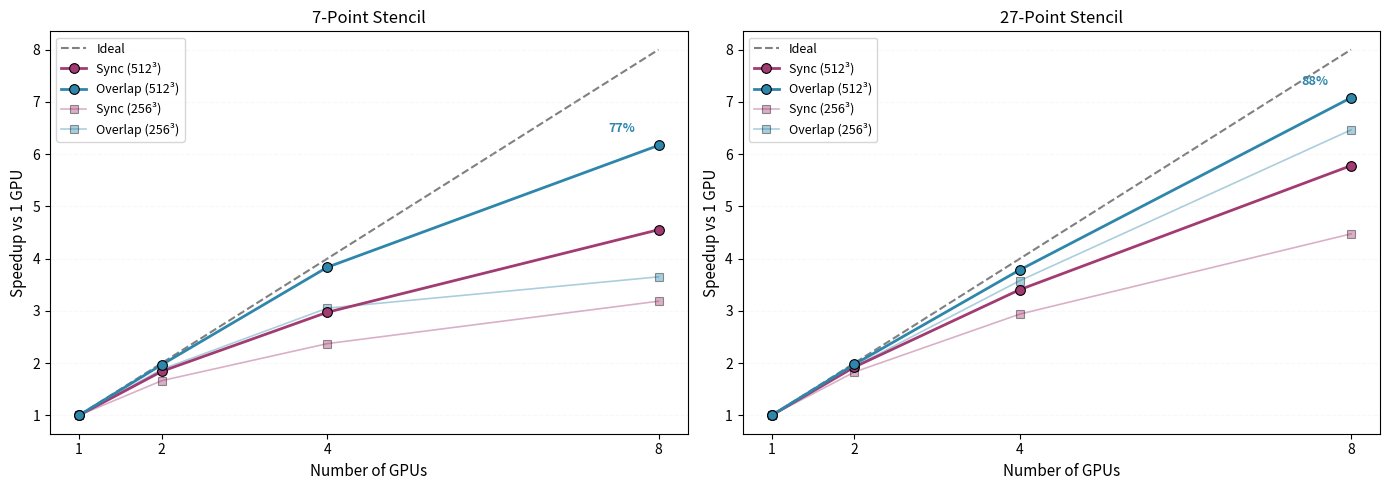
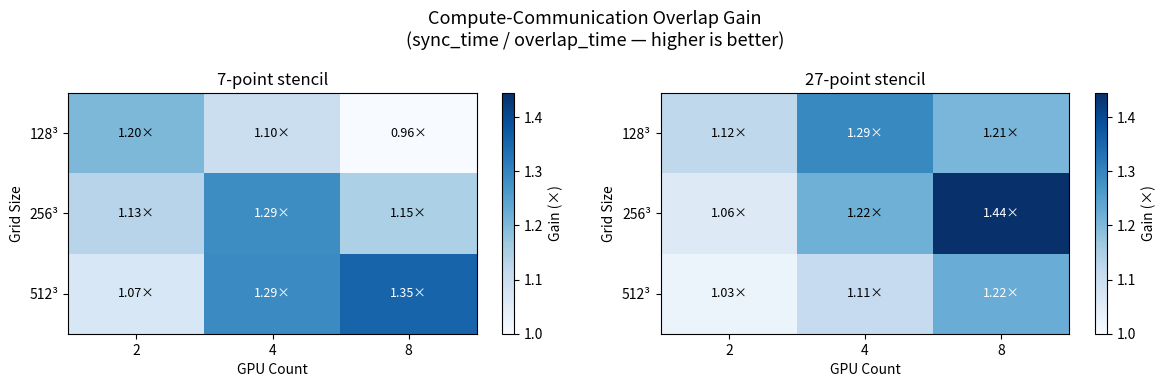
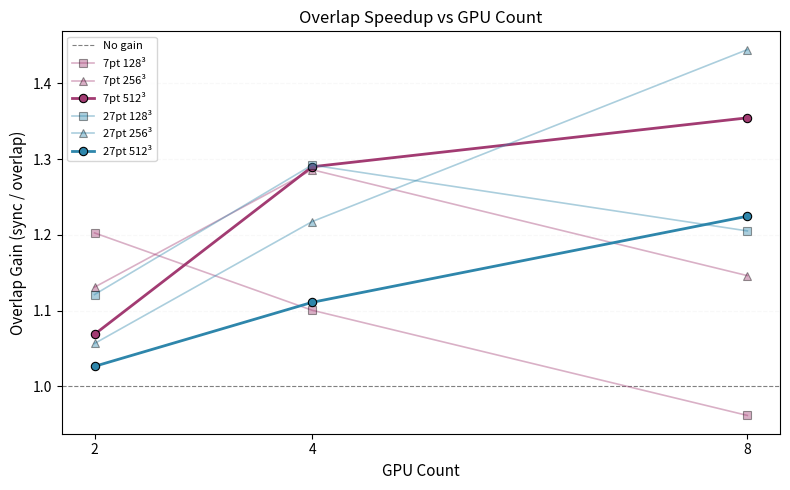
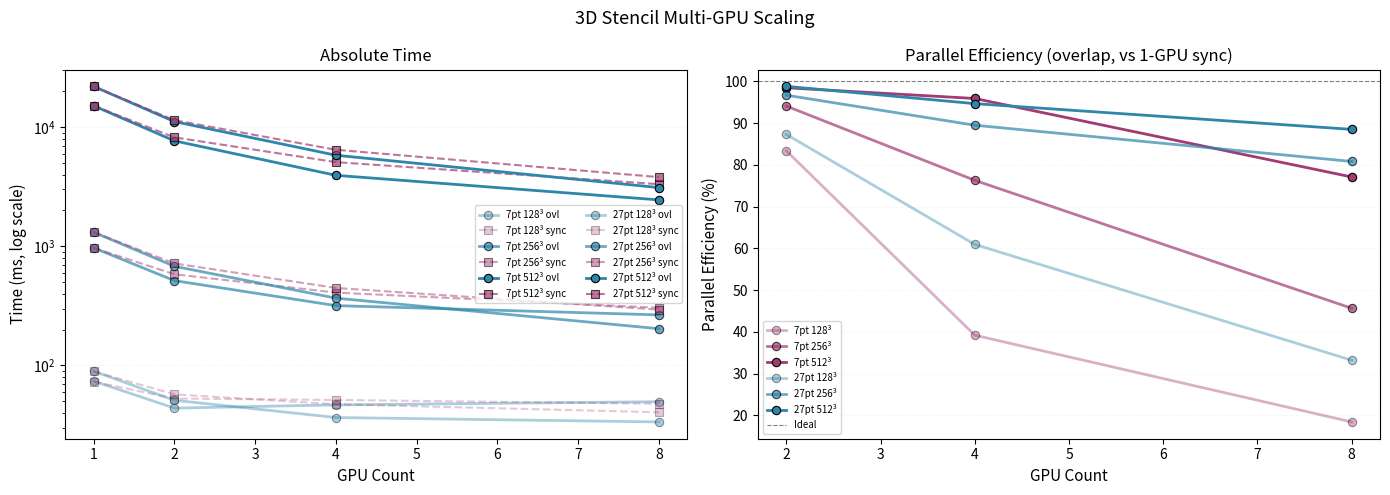
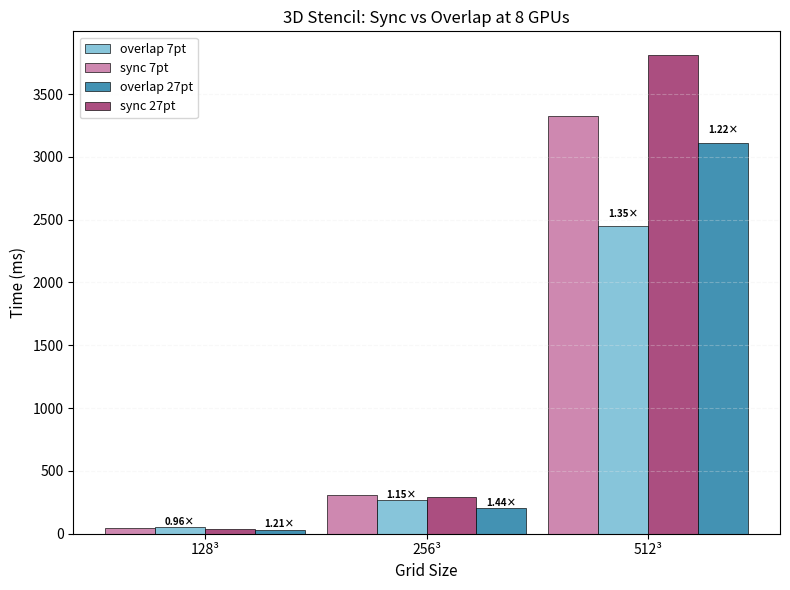

Recreate these plots in Python, in order.
#!/usr/bin/env python3
"""
plot_3d_overlap.py - Visualize 3D stencil overlap benchmark results.

Usage:
  python scripts/visualizations/plot_3d_overlap.py [OPTIONS]
    --input-dir=DIR   JSON directory (default: results/json/3d_overlap/)
    --output-dir=DIR  PNG output directory (default: docs/figures/)
    --show            Display figures interactively

Produces 5 figures:
  0. 3d_scaling_overlap_a100.png    - Main: sync vs overlap speedup (7pt | 27pt)
  1. 3d_overlap_gain_heatmap.png    - Heatmaps: overlap gain per (grid, GPU count)
  2. 3d_overlap_gain_by_gpu.png     - Line plot: overlap gain vs GPU count
  3. 3d_scaling_comparison.png      - Scaling: abs time + parallel efficiency
  4. 3d_stencil_comparison.png      - Grouped bar chart at max GPU count
"""

import json
import re
import sys
import os
from pathlib import Path

# ---------------------------------------------------------------------------
# Fallback hardcoded data (used when JSON files are not found)
# ---------------------------------------------------------------------------

FALLBACK = {
    (7, 128, 1, 'sync'): 73.2,   (7, 128, 1, 'overlap'): 74.0,
    (7, 128, 2, 'sync'): 52.8,   (7, 128, 2, 'overlap'): 43.9,
    (7, 128, 4, 'sync'): 51.4,   (7, 128, 4, 'overlap'): 46.7,
    (7, 128, 8, 'sync'): 47.8,   (7, 128, 8, 'overlap'): 49.7,
    (7, 256, 1, 'sync'): 970.3,  (7, 256, 1, 'overlap'): 972.4,
    (7, 256, 2, 'sync'): 583.3,  (7, 256, 2, 'overlap'): 515.7,
    (7, 256, 4, 'sync'): 409.0,  (7, 256, 4, 'overlap'): 318.0,
    (7, 256, 8, 'sync'): 304.7,  (7, 256, 8, 'overlap'): 265.8,
    (7, 512, 1, 'sync'): 15127,  (7, 512, 1, 'overlap'): 15129,
    (7, 512, 2, 'sync'): 8211,   (7, 512, 2, 'overlap'): 7682,
    (7, 512, 4, 'sync'): 5088,   (7, 512, 4, 'overlap'): 3944,
    (7, 512, 8, 'sync'): 3323,   (7, 512, 8, 'overlap'): 2453,
    (27, 128, 1, 'sync'): 89.2,  (27, 128, 1, 'overlap'): 89.6,
    (27, 128, 2, 'sync'): 57.3,  (27, 128, 2, 'overlap'): 51.1,
    (27, 128, 4, 'sync'): 47.3,  (27, 128, 4, 'overlap'): 36.6,
    (27, 128, 8, 'sync'): 40.5,  (27, 128, 8, 'overlap'): 33.6,
    (27, 256, 1, 'sync'): 1315.4, (27, 256, 1, 'overlap'): 1315.4,
    (27, 256, 2, 'sync'): 718.9,  (27, 256, 2, 'overlap'): 680.3,
    (27, 256, 4, 'sync'): 447.5,  (27, 256, 4, 'overlap'): 367.5,
    (27, 256, 8, 'sync'): 294.0,  (27, 256, 8, 'overlap'): 203.5,
    (27, 512, 1, 'sync'): 22016, (27, 512, 1, 'overlap'): 21997,
    (27, 512, 2, 'sync'): 11438, (27, 512, 2, 'overlap'): 11142,
    (27, 512, 4, 'sync'): 6461,  (27, 512, 4, 'overlap'): 5815,
    (27, 512, 8, 'sync'): 3809,  (27, 512, 8, 'overlap'): 3110,
}

# ---------------------------------------------------------------------------
# Colors
# ---------------------------------------------------------------------------

COLOR_OVERLAP = '#2E86AB'
COLOR_SYNC    = '#A23B72'

# ---------------------------------------------------------------------------
# Data loading
# ---------------------------------------------------------------------------

def load_results(input_dir):
    """
    Returns:
        data: dict mapping (stencil, grid, n_gpu, mode) -> median_ms
        overlap_meta: dict mapping (stencil, grid, n_gpu) -> dict with comm fields
    """
    data = {}
    overlap_meta = {}

    pattern = re.compile(r'3d_(\d+)pt_(\d+)_(\d+)gpu_(sync|overlap)\.json')
    json_dir = Path(input_dir)
    if json_dir.exists():
        for f in json_dir.glob('3d_*.json'):
            m = pattern.match(f.name)
            if not m:
                continue
            stencil, grid, n_gpu, mode = int(m[1]), int(m[2]), int(m[3]), m[4]
            try:
                d = json.loads(f.read_text())
                data[(stencil, grid, n_gpu, mode)] = d['timing']['median_ms']
                if mode == 'overlap' and 'overlap' in d:
                    ov = d['overlap']
                    if ov.get('enabled'):
                        overlap_meta[(stencil, grid, n_gpu)] = {
                            'comm_total_ms':         ov.get('comm_total_ms', 0),
                            'comm_hidden_ms':        ov.get('comm_hidden_ms', 0),
                            'overlap_efficiency_pct': ov.get('overlap_efficiency_pct', 0),
                        }
            except (KeyError, json.JSONDecodeError):
                continue

    if not data:
        print(f"Warning: no matching JSON files found in {input_dir} — using hardcoded fallback data")
        data = dict(FALLBACK)

    return data, overlap_meta

# ---------------------------------------------------------------------------
# Figure 0: Main scaling plot (sync vs overlap speedup, 7pt | 27pt)
# ---------------------------------------------------------------------------

def plot_scaling_main(data, output_dir, show=False):
    import matplotlib.pyplot as plt
    import numpy as np

    gpu_counts = [1, 2, 4, 8]
    stencils   = [7, 27]
    grids_main = [512, 256]
    eff_labels = {7: '77%', 27: '88%'}

    fig, axes = plt.subplots(1, 2, figsize=(14, 5))
    subplot_titles = {7: '7-Point Stencil', 27: '27-Point Stencil'}

    for ax, s in zip(axes, stencils):
        t1_sync = data.get((s, 512, 1, 'sync'))
        if t1_sync is None:
            ax.set_visible(False)
            continue

        # Ideal linear scaling
        ideal_xs = [1, 2, 4, 8]
        ideal_ys = [float(n) for n in ideal_xs]
        ax.plot(ideal_xs, ideal_ys, '--', color='grey', linewidth=1.5,
                label='Ideal', zorder=1)

        # 512³ sync
        xs_s512, ys_s512 = [], []
        for n in gpu_counts:
            t = data.get((s, 512, n, 'sync'))
            if t:
                xs_s512.append(n)
                ys_s512.append(t1_sync / t)
        if xs_s512:
            ax.plot(xs_s512, ys_s512, '-o', color=COLOR_SYNC, linewidth=2,
                    markersize=7, markeredgecolor='black', markeredgewidth=0.8,
                    label='Sync (512³)', zorder=3)

        # 512³ overlap
        xs_o512, ys_o512 = [], []
        for n in gpu_counts:
            t = data.get((s, 512, n, 'overlap'))
            if t:
                xs_o512.append(n)
                ys_o512.append(t1_sync / t)
        if xs_o512:
            ax.plot(xs_o512, ys_o512, '-o', color=COLOR_OVERLAP, linewidth=2,
                    markersize=7, markeredgecolor='black', markeredgewidth=0.8,
                    label='Overlap (512³)', zorder=3)
            # Annotate 8-GPU point
            if 8 in xs_o512:
                idx = xs_o512.index(8)
                ax.annotate(eff_labels[s],
                            xy=(8, ys_o512[idx]),
                            xytext=(8 - 0.6, ys_o512[idx] + 0.25),
                            fontsize=9, color=COLOR_OVERLAP, fontweight='bold')

        # 256³ sync (secondary, alpha)
        t1_sync_256 = data.get((s, 256, 1, 'sync'))
        xs_s256, ys_s256 = [], []
        if t1_sync_256:
            for n in gpu_counts:
                t = data.get((s, 256, n, 'sync'))
                if t:
                    xs_s256.append(n)
                    ys_s256.append(t1_sync_256 / t)
        if xs_s256:
            ax.plot(xs_s256, ys_s256, '-s', color=COLOR_SYNC, linewidth=1.2,
                    alpha=0.4, markersize=6, markeredgecolor='black', markeredgewidth=0.8,
                    label='Sync (256³)', zorder=2)

        # 256³ overlap (secondary, alpha)
        xs_o256, ys_o256 = [], []
        if t1_sync_256:
            for n in gpu_counts:
                t = data.get((s, 256, n, 'overlap'))
                if t:
                    xs_o256.append(n)
                    ys_o256.append(t1_sync_256 / t)
        if xs_o256:
            ax.plot(xs_o256, ys_o256, '-s', color=COLOR_OVERLAP, linewidth=1.2,
                    alpha=0.4, markersize=6, markeredgecolor='black', markeredgewidth=0.8,
                    label='Overlap (256³)', zorder=2)

        ax.set_title(subplot_titles[s], fontsize=12)
        ax.set_xlabel('Number of GPUs', fontsize=11)
        ax.set_ylabel('Speedup vs 1 GPU', fontsize=11)
        ax.set_xticks(gpu_counts)
        ax.grid(axis='y', alpha=0.3, linestyle='--', color='#E8E8E8')
        ax.legend(fontsize=9)

    plt.tight_layout()
    out = Path(output_dir) / '3d_scaling_overlap_a100.png'
    plt.savefig(out, dpi=300, bbox_inches='tight')
    print(f"Saved: {out}")
    if show:
        plt.show()
    plt.close()

# ---------------------------------------------------------------------------
# Figure 1: Overlap gain heatmap (7pt / 27pt side by side)
# ---------------------------------------------------------------------------

def plot_gain_heatmap(data, output_dir, show=False):
    import matplotlib.pyplot as plt
    import numpy as np

    stencils = sorted({k[0] for k in data})
    if len(stencils) < 1:
        print("Warning: not enough data for heatmap — skipping figure 1")
        return

    all_grids = sorted({k[1] for k in data})
    multi_gpus = sorted({k[2] for k in data if k[2] > 1})
    if not multi_gpus:
        print("Warning: no multi-GPU data for heatmap — skipping figure 1")
        return

    all_gains = []
    for s in stencils:
        for g in all_grids:
            for n in multi_gpus:
                sync_t = data.get((s, g, n, 'sync'))
                ovl_t  = data.get((s, g, n, 'overlap'))
                if sync_t and ovl_t and ovl_t > 0:
                    all_gains.append(sync_t / ovl_t)
    if not all_gains:
        print("Warning: no gain data for heatmap — skipping figure 1")
        return

    vmax = max(all_gains)
    vmin = 1.0

    n_stencils = len(stencils)
    fig, axes = plt.subplots(1, n_stencils,
                             figsize=(6 * n_stencils, max(3, len(all_grids) * 0.8 + 1.5)))
    if n_stencils == 1:
        axes = [axes]

    fig.suptitle("Compute-Communication Overlap Gain\n"
                 "(sync_time / overlap_time — higher is better)", fontsize=13)

    for ax, s in zip(axes, stencils):
        grid_sizes = sorted({k[1] for k in data if k[0] == s})
        gpu_counts = sorted({k[2] for k in data if k[0] == s and k[2] > 1})
        if not grid_sizes or not gpu_counts:
            ax.set_visible(False)
            continue

        gain_matrix = np.full((len(grid_sizes), len(gpu_counts)), float('nan'))
        for gi, g in enumerate(grid_sizes):
            for ni, n in enumerate(gpu_counts):
                sync_t = data.get((s, g, n, 'sync'))
                ovl_t  = data.get((s, g, n, 'overlap'))
                if sync_t and ovl_t and ovl_t > 0:
                    gain_matrix[gi, ni] = sync_t / ovl_t

        masked = np.ma.masked_invalid(gain_matrix)
        cmap = plt.cm.Blues.copy()
        cmap.set_bad(color='lightgrey')
        im = ax.imshow(masked, cmap=cmap, vmin=vmin, vmax=vmax, aspect='auto')

        ax.set_xticks(range(len(gpu_counts)))
        ax.set_xticklabels([str(n) for n in gpu_counts])
        ax.set_yticks(range(len(grid_sizes)))
        ax.set_yticklabels([f'{g}\u00b3' for g in grid_sizes])
        ax.set_xlabel("GPU Count")
        ax.set_ylabel("Grid Size")
        ax.set_title(f'{s}-point stencil')

        for gi in range(len(grid_sizes)):
            for ni in range(len(gpu_counts)):
                val = gain_matrix[gi, ni]
                text = f'{val:.2f}\u00d7' if not np.isnan(val) else 'n/a'
                color = 'white' if (not np.isnan(val) and val > (vmax + vmin) / 2) else 'black'
                ax.text(ni, gi, text, ha='center', va='center', fontsize=9, color=color)

        plt.colorbar(im, ax=ax, label='Gain (\u00d7)')

    plt.tight_layout()
    out = Path(output_dir) / '3d_overlap_gain_heatmap.png'
    plt.savefig(out, dpi=300, bbox_inches='tight')
    print(f"Saved: {out}")
    if show:
        plt.show()
    plt.close()

# ---------------------------------------------------------------------------
# Figure 2: Overlap gain by GPU count (line plot)
# ---------------------------------------------------------------------------

def plot_gain_by_gpu(data, output_dir, show=False):
    import matplotlib.pyplot as plt

    stencils = sorted({k[0] for k in data})
    grids    = sorted({k[1] for k in data})

    # Primary grid (512) uses full color; smaller grids use alpha=0.4
    primary_grid = max(grids) if grids else 512

    fig, ax = plt.subplots(figsize=(8, 5))
    ax.axhline(y=1.0, color='grey', linestyle='--', linewidth=0.8, label='No gain')

    has_data = False
    stencil_colors = {7: COLOR_SYNC, 27: COLOR_OVERLAP}
    markers = {128: 's', 256: '^', 512: 'o'}

    for s in stencils:
        base_color = stencil_colors.get(s, '#888888')
        for g in grids:
            gpu_counts = sorted({k[2] for k in data if k[0] == s and k[1] == g and k[2] > 1})
            xs, ys = [], []
            for n in gpu_counts:
                sync_t = data.get((s, g, n, 'sync'))
                ovl_t  = data.get((s, g, n, 'overlap'))
                if sync_t and ovl_t and ovl_t > 0:
                    xs.append(n)
                    ys.append(sync_t / ovl_t)
            if len(xs) < 1:
                continue

            alpha = 1.0 if g == primary_grid else 0.4
            lw    = 2.0 if g == primary_grid else 1.2
            mk    = markers.get(g, 'o')
            ax.plot(xs, ys, marker=mk, color=base_color, linewidth=lw, alpha=alpha,
                    markeredgecolor='black', markeredgewidth=0.8,
                    label=f'{s}pt {g}\u00b3')
            has_data = True

    if not has_data:
        print("Warning: no multi-GPU overlap gain data — skipping figure 2")
        plt.close()
        return

    ax.set_xlabel("GPU Count", fontsize=11)
    ax.set_ylabel("Overlap Gain (sync / overlap)", fontsize=11)
    ax.set_title("Overlap Speedup vs GPU Count")

    all_gpus = sorted({k[2] for k in data if k[2] > 1})
    if all_gpus:
        ax.set_xticks(all_gpus)
    ax.legend(loc='upper left', fontsize=8)
    ax.grid(axis='y', alpha=0.3, linestyle='--', color='#E8E8E8')

    plt.tight_layout()
    out = Path(output_dir) / '3d_overlap_gain_by_gpu.png'
    plt.savefig(out, dpi=300, bbox_inches='tight')
    print(f"Saved: {out}")
    if show:
        plt.show()
    plt.close()

# ---------------------------------------------------------------------------
# Figure 3: Scaling comparison (abs time + parallel efficiency)
# ---------------------------------------------------------------------------

def plot_scaling(data, output_dir, show=False):
    import matplotlib.pyplot as plt
    import numpy as np

    stencils = sorted({k[0] for k in data})
    grids    = sorted({k[1] for k in data})

    # Use two colors per stencil: sync=COLOR_SYNC, overlap=COLOR_OVERLAP
    stencil_colors = {7: COLOR_SYNC, 27: COLOR_OVERLAP}
    grid_alphas    = {128: 0.4, 256: 0.7, 512: 1.0}

    fig, (ax_left, ax_right) = plt.subplots(1, 2, figsize=(14, 5))
    fig.suptitle("3D Stencil Multi-GPU Scaling", fontsize=13)

    has_abs = False
    has_eff = False

    for s in stencils:
        base_color = stencil_colors.get(s, '#888888')
        for g in grids:
            all_gpus = sorted({k[2] for k in data if k[0] == s and k[1] == g})
            if not all_gpus:
                continue

            alpha = grid_alphas.get(g, 0.8)

            ovl_times  = [(n, data[(s, g, n, 'overlap')]) for n in all_gpus
                          if (s, g, n, 'overlap') in data]
            sync_times = [(n, data[(s, g, n, 'sync')]) for n in all_gpus
                          if (s, g, n, 'sync') in data]

            if ovl_times:
                xs, ys = zip(*ovl_times)
                ax_left.plot(xs, ys, '-o', color=COLOR_OVERLAP, linewidth=2,
                             alpha=alpha, markeredgecolor='black', markeredgewidth=0.8,
                             label=f'{s}pt {g}\u00b3 ovl')
                has_abs = True
            if sync_times:
                xs, ys = zip(*sync_times)
                ax_left.plot(xs, ys, '--s', color=COLOR_SYNC, linewidth=1.5,
                             alpha=alpha * 0.7, markeredgecolor='black', markeredgewidth=0.8,
                             label=f'{s}pt {g}\u00b3 sync')
                has_abs = True

            t1_sync = data.get((s, g, 1, 'sync'))
            if t1_sync:
                eff_points = [(n, t) for n, t in ovl_times if n > 1]
                if eff_points:
                    xs_eff = [n for n, _ in eff_points]
                    ys_eff = [t1_sync / (n * t) * 100.0 for n, t in eff_points]
                    ax_right.plot(xs_eff, ys_eff, '-o', color=base_color, linewidth=2,
                                  alpha=alpha, markeredgecolor='black', markeredgewidth=0.8,
                                  label=f'{s}pt {g}\u00b3')
                    has_eff = True

    if not has_abs:
        print("Warning: not enough scaling data — skipping figure 3")
        plt.close()
        return

    ax_left.set_yscale('log')
    ax_left.set_xlabel("GPU Count", fontsize=11)
    ax_left.set_ylabel("Time (ms, log scale)", fontsize=11)
    ax_left.set_title("Absolute Time")
    ax_left.legend(fontsize=7, ncol=2)
    ax_left.grid(axis='y', alpha=0.3, linestyle='--', color='#E8E8E8')

    if has_eff:
        ax_right.axhline(y=100.0, color='grey', linestyle='--', linewidth=0.8, label='Ideal')
        ax_right.set_xlabel("GPU Count", fontsize=11)
        ax_right.set_ylabel("Parallel Efficiency (%)", fontsize=11)
        ax_right.set_title("Parallel Efficiency (overlap, vs 1-GPU sync)")
        ax_right.legend(fontsize=7)
        ax_right.grid(axis='y', alpha=0.3, linestyle='--', color='#E8E8E8')
    else:
        ax_right.set_visible(False)

    plt.tight_layout()
    out = Path(output_dir) / '3d_scaling_comparison.png'
    plt.savefig(out, dpi=300, bbox_inches='tight')
    print(f"Saved: {out}")
    if show:
        plt.show()
    plt.close()

# ---------------------------------------------------------------------------
# Figure 4: Stencil comparison grouped bar chart
# ---------------------------------------------------------------------------

def plot_stencil_comparison(data, output_dir, show=False):
    import matplotlib.pyplot as plt
    import numpy as np

    all_gpus = sorted({k[2] for k in data})
    target_n = None
    for prefer in [8, 4, 2]:
        if prefer in all_gpus:
            target_n = prefer
            break
    if target_n is None:
        print("Warning: no multi-GPU data for stencil comparison — skipping figure 4")
        return

    grids    = sorted({k[1] for k in data})
    stencils = sorted({k[0] for k in data})

    total_points = sum(
        1 for g in grids for s in stencils
        for mode in ('sync', 'overlap')
        if (s, g, target_n, mode) in data
    )
    if total_points < 2:
        print(f"Warning: fewer than 2 data points at {target_n} GPUs — skipping figure 4")
        return

    bar_colors = {
        (7,  'sync'):    COLOR_SYNC + '80',   # 50% alpha via hex
        (7,  'overlap'): COLOR_OVERLAP,
        (27, 'sync'):    COLOR_SYNC,
        (27, 'overlap'): COLOR_OVERLAP + '80',
    }
    bar_colors = {
        (7,  'sync'):    '#C97BA8',
        (7,  'overlap'): '#7ABFD6',
        (27, 'sync'):    COLOR_SYNC,
        (27, 'overlap'): COLOR_OVERLAP,
    }
    bar_labels = {
        (7,  'sync'):    'sync 7pt',
        (7,  'overlap'): 'overlap 7pt',
        (27, 'sync'):    'sync 27pt',
        (27, 'overlap'): 'overlap 27pt',
    }

    n_grids  = len(grids)
    n_bars   = len(stencils) * 2
    bar_width  = 0.18
    group_gap  = 0.8
    x_positions = np.arange(n_grids) * group_gap

    fig, ax = plt.subplots(figsize=(max(8, n_grids * 2.5), 6))

    bar_offset = -(n_bars - 1) / 2 * bar_width
    legend_handles = {}

    for si, s in enumerate(stencils):
        for mi, mode in enumerate(['sync', 'overlap']):
            key_combo = (s, mode)
            offset = bar_offset + (si * 2 + mi) * bar_width
            color  = bar_colors.get(key_combo, 'grey')
            label  = bar_labels.get(key_combo, f'{s}pt {mode}')

            for gi, g in enumerate(grids):
                val = data.get((s, g, target_n, mode))
                if val is None:
                    continue
                bar = ax.bar(x_positions[gi] + offset, val, bar_width,
                             color=color, alpha=0.9,
                             edgecolor='black', linewidth=0.5)
                if key_combo not in legend_handles:
                    legend_handles[key_combo] = bar

                if mode == 'overlap':
                    sync_t = data.get((s, g, target_n, 'sync'))
                    if sync_t and val > 0:
                        gain = sync_t / val
                        ax.text(x_positions[gi] + offset, val + val * 0.02,
                                f'{gain:.2f}\u00d7', ha='center', va='bottom',
                                fontsize=7, color='black', fontweight='bold')

    ax.set_xticks(x_positions)
    ax.set_xticklabels([f'{g}\u00b3' for g in grids])
    ax.set_xlabel("Grid Size", fontsize=11)
    ax.set_ylabel("Time (ms)", fontsize=11)
    ax.set_title(f"3D Stencil: Sync vs Overlap at {target_n} GPUs")
    ax.legend([legend_handles[k] for k in sorted(legend_handles)],
              [bar_labels[k] for k in sorted(legend_handles)],
              fontsize=9)
    ax.grid(axis='y', alpha=0.3, linestyle='--', color='#E8E8E8')

    plt.tight_layout()
    out = Path(output_dir) / '3d_stencil_comparison.png'
    plt.savefig(out, dpi=300, bbox_inches='tight')
    print(f"Saved: {out}")
    if show:
        plt.show()
    plt.close()

# ---------------------------------------------------------------------------
# Main
# ---------------------------------------------------------------------------

def main():
    import argparse
    parser = argparse.ArgumentParser(description='Plot 3D overlap benchmark results')
    parser.add_argument('--input-dir',  default='results/json/3d_overlap/',
                        help='Directory containing JSON result files')
    parser.add_argument('--output-dir', default='docs/figures/',
                        help='Directory to write PNG files')
    parser.add_argument('--show', action='store_true',
                        help='Display figures interactively')
    args = parser.parse_args()

    input_dir  = args.input_dir
    output_dir = args.output_dir
    show       = args.show

    Path(output_dir).mkdir(parents=True, exist_ok=True)

    print(f"Loading results from: {input_dir}")
    data, overlap_meta = load_results(input_dir)
    print(f"Loaded {len(data)} result entries")

    try:
        import matplotlib
        matplotlib.use('Agg' if not show else 'TkAgg')
    except ImportError:
        print("ERROR: matplotlib not found. Install with: pip install matplotlib numpy")
        sys.exit(1)

    plot_scaling_main(data, output_dir, show=show)
    plot_gain_heatmap(data, output_dir, show=show)
    plot_gain_by_gpu(data, output_dir, show=show)
    plot_scaling(data, output_dir, show=show)
    plot_stencil_comparison(data, output_dir, show=show)

    print(f"\nAll figures written to: {output_dir}")


if __name__ == '__main__':
    main()
